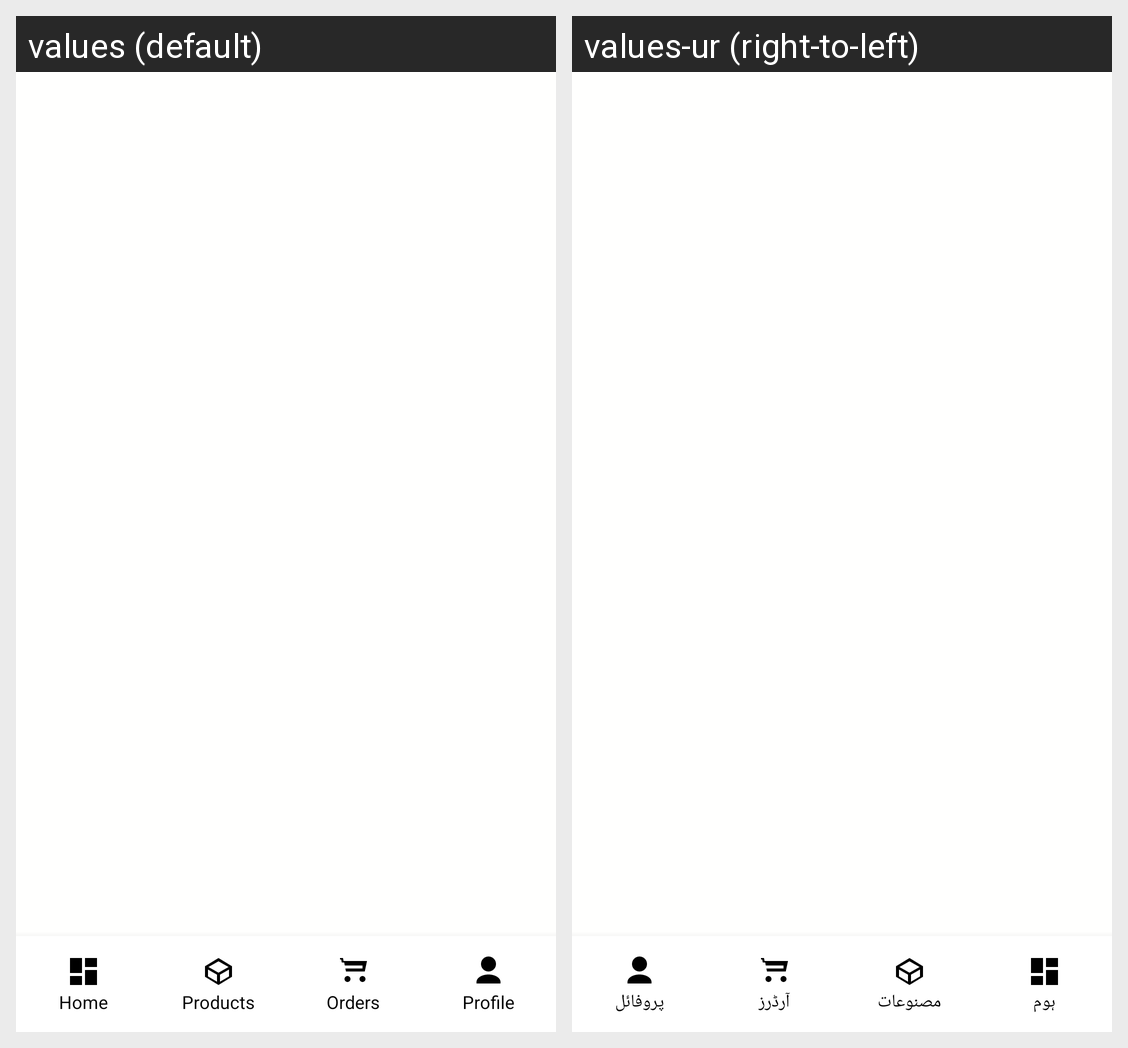

Locale-by-locale string values for the Android screen shown in this grid:
Android screen res/layout/seller_activity_main.xml rendered under 2 locales, left to right: values (default), values-ur (right-to-left). Device: Nexus 5 (rendered at 1080×1920; each locale shown at half size, 540×960, under a caption strip naming it); theme Theme.VillageToCityReseilingApp.
Strings drawn on this screen, with the default value and each locale's value (text and hints the layout hard-codes, and strings that could not be matched under every locale, appear in the picture but are not listed):

home
  values: Home
  values-ur: ہوم

products
  values: Products
  values-ur: مصنوعات

orders
  values: Orders
  values-ur: آرڈرز

profile
  values: Profile
  values-ur: پروفائل
